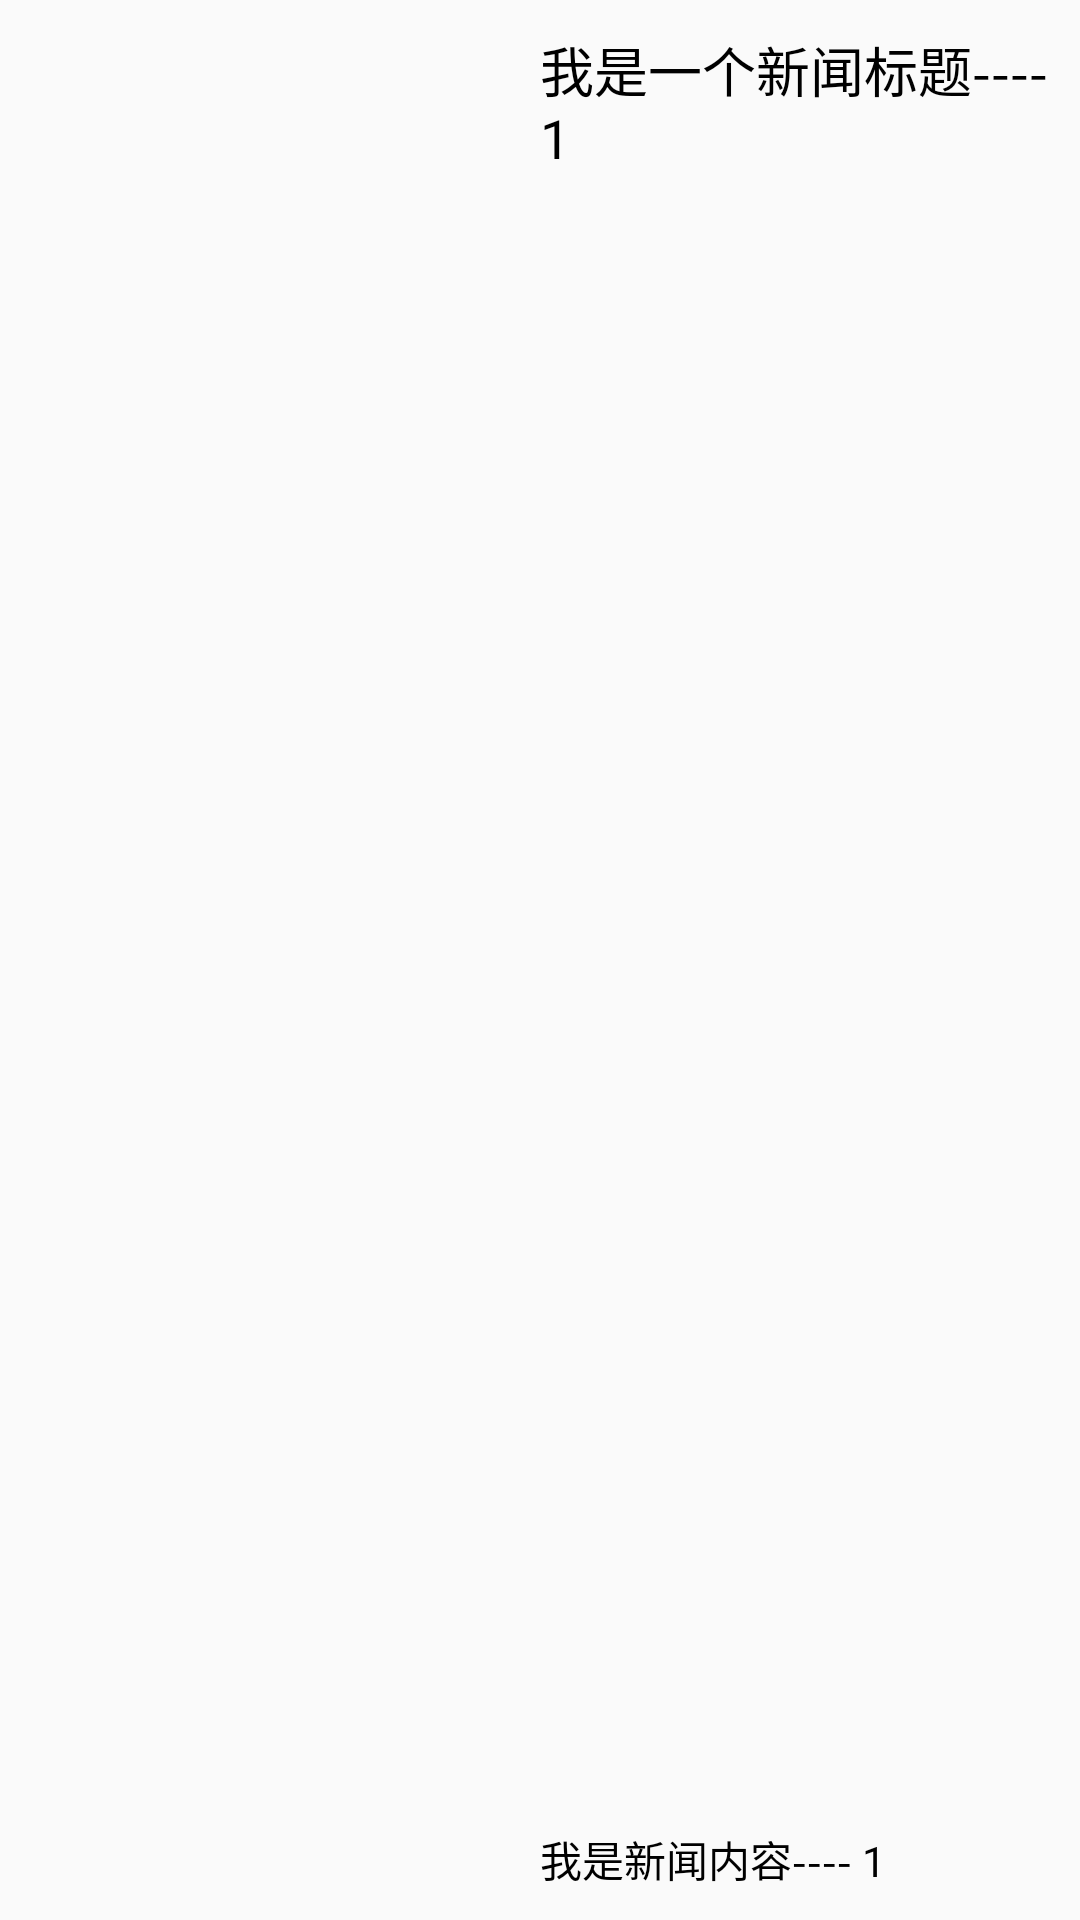

Write the Android layout XML for this screen, with the resource values it uses.
<!-- AndroidManifest.xml: application theme AppTheme -->
<!-- res/layout/listview_item.xml -->
<?xml version="1.0" encoding="utf-8"?>
<LinearLayout xmlns:android="http://schemas.android.com/apk/res/android"
    android:layout_width="match_parent"
    android:layout_height="120dp"
    android:gravity="center_vertical"
    android:orientation="horizontal"
    android:padding="10dp">

    <ImageView
        android:id="@+id/img"
        android:layout_width="150dp"
        android:layout_height="100dp"
        android:scaleType="fitXY"
        android:src="@mipmap/news" />

    <RelativeLayout
        android:layout_width="0dp"
        android:layout_height="wrap_content"
        android:layout_marginLeft="20dp"
        android:layout_weight="1">

        <TextView
            android:id="@+id/tv_title"
            android:layout_width="wrap_content"
            android:layout_height="wrap_content"
            android:layout_alignParentTop="true"
            android:text="我是一个新闻标题---- 1"
            android:textColor="#000000"
            android:textSize="18dp" />

        <TextView
            android:id="@+id/tv_content"
            android:layout_width="wrap_content"
            android:layout_height="wrap_content"
            android:layout_alignParentBottom="true"
            android:text="我是新闻内容---- 1"
            android:textColor="#000000"
            android:textSize="14dp" />

    </RelativeLayout>
</LinearLayout>
<!-- resources referenced by this layout -->
<resources>
  <style name="AppTheme" parent="Theme.AppCompat.Light.DarkActionBar">
          
          <item name="colorPrimary">@color/colorPrimary</item>
          <item name="colorPrimaryDark">@color/colorPrimaryDark</item>
          <item name="colorAccent">@color/colorAccent</item>
      </style>
  <!-- not gathered from this repository: default colours our renderer supplied (Android Studio template values) -->
  <color name="colorPrimary">#FF6200EE</color>
  <color name="colorPrimaryDark">#FF3700B3</color>
  <color name="colorAccent">#FF03DAC5</color>
</resources>
